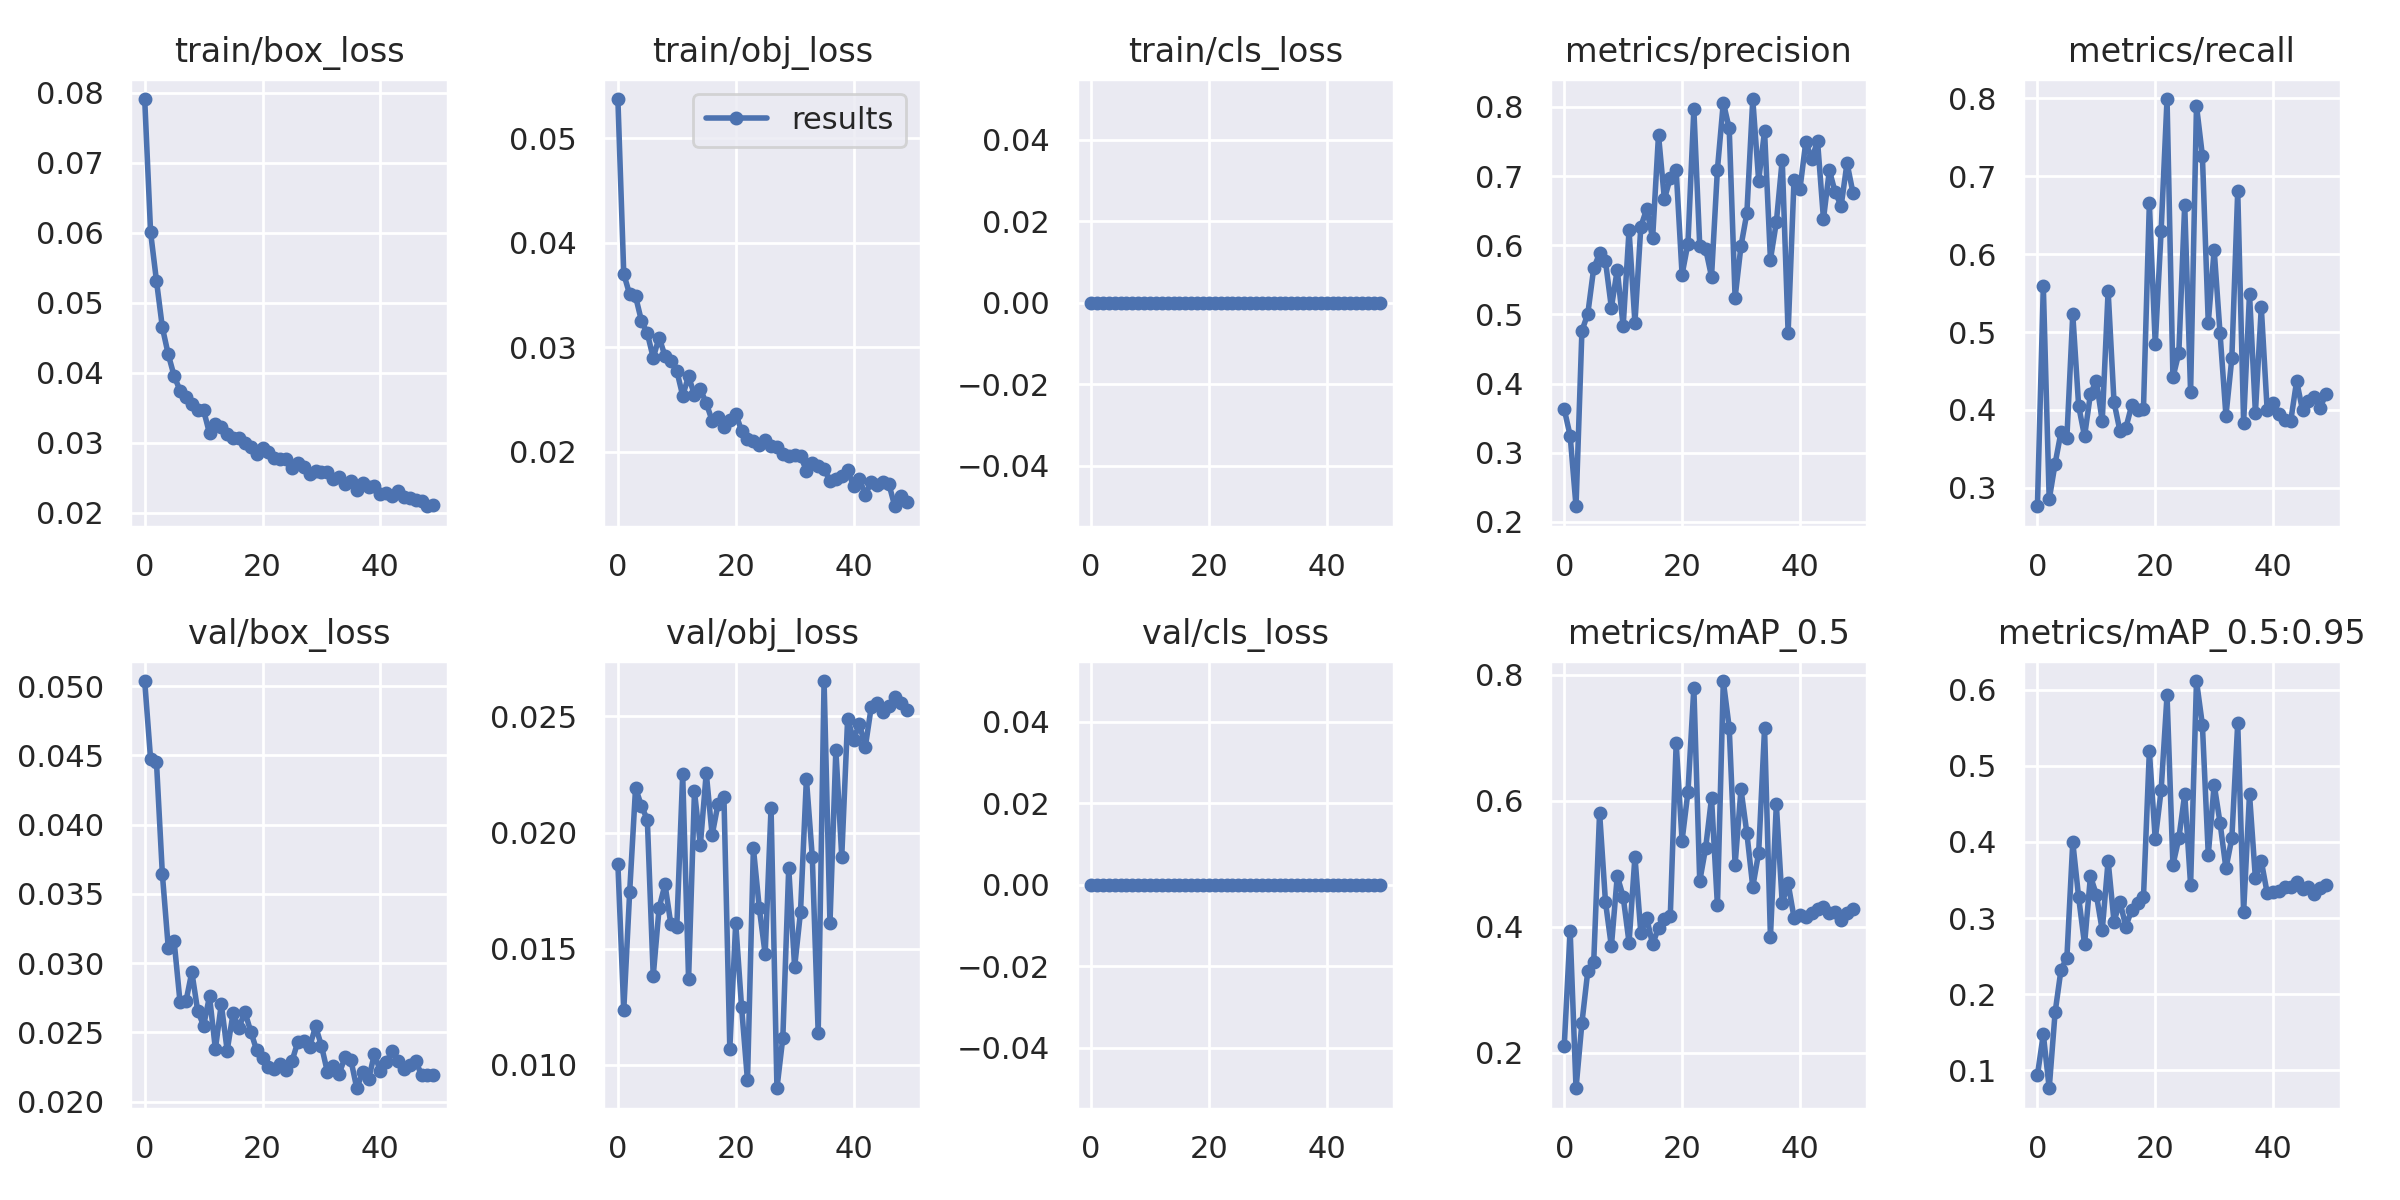

Values plotted in this chart, from the file beside it:
epoch, train/box_loss, train/obj_loss, train/cls_loss, metrics/precision, metrics/recall, metrics/mAP_0.5, metrics/mAP_0.5:0.95, val/box_loss, val/obj_loss, val/cls_loss, x/lr0, x/lr1, x/lr2
0, 0.07912, 0.05373, 0, 0.3629, 0.2764, 0.2112, 0.09393, 0.05037, 0.01865, 0, 0.07024, 0.003307, 0.003307
1, 0.06007, 0.03701, 0, 0.3248, 0.559, 0.3942, 0.1475, 0.04473, 0.01235, 0, 0.04011, 0.006509, 0.006509
2, 0.05312, 0.03506, 0, 0.2227, 0.2852, 0.1441, 0.07667, 0.04451, 0.01744, 0, 0.009845, 0.009578, 0.009578
3, 0.04646, 0.03487, 0, 0.4762, 0.331, 0.2476, 0.1761, 0.03642, 0.02192, 0, 0.009406, 0.009406, 0.009406
4, 0.0426, 0.03253, 0, 0.501, 0.3715, 0.3301, 0.2322, 0.03112, 0.02115, 0, 0.009406, 0.009406, 0.009406
5, 0.03952, 0.03133, 0, 0.5665, 0.3644, 0.3436, 0.248, 0.03158, 0.02055, 0, 0.009208, 0.009208, 0.009208
6, 0.03744, 0.029, 0, 0.5882, 0.5229, 0.5811, 0.3998, 0.02718, 0.01382, 0, 0.00901, 0.00901, 0.00901
7, 0.03657, 0.03094, 0, 0.5767, 0.4049, 0.4394, 0.3271, 0.02724, 0.01676, 0, 0.008812, 0.008812, 0.008812
8, 0.03547, 0.02917, 0, 0.5098, 0.3662, 0.3691, 0.2658, 0.02936, 0.01776, 0, 0.008614, 0.008614, 0.008614
9, 0.03462, 0.02867, 0, 0.5645, 0.4208, 0.4804, 0.355, 0.02656, 0.01604, 0, 0.008416, 0.008416, 0.008416
10, 0.03462, 0.02776, 0, 0.483, 0.4375, 0.448, 0.3309, 0.0255, 0.01595, 0, 0.008218, 0.008218, 0.008218
11, 0.03133, 0.02539, 0, 0.6216, 0.3856, 0.375, 0.2841, 0.02761, 0.02251, 0, 0.00802, 0.00802, 0.00802
12, 0.03268, 0.02723, 0, 0.4877, 0.5528, 0.5115, 0.3753, 0.0238, 0.01368, 0, 0.007822, 0.007822, 0.007822
13, 0.03224, 0.02544, 0, 0.627, 0.4102, 0.39, 0.2954, 0.02705, 0.02177, 0, 0.007624, 0.007624, 0.007624
14, 0.03116, 0.026, 0, 0.6524, 0.3733, 0.4142, 0.3218, 0.0237, 0.01945, 0, 0.007426, 0.007426, 0.007426
15, 0.03066, 0.02466, 0, 0.6101, 0.3768, 0.3721, 0.289, 0.02637, 0.02257, 0, 0.007228, 0.007228, 0.007228
16, 0.0306, 0.02299, 0, 0.7595, 0.4059, 0.3989, 0.3108, 0.02533, 0.01989, 0, 0.00703, 0.00703, 0.00703
17, 0.02999, 0.0233, 0, 0.6667, 0.3997, 0.4127, 0.3198, 0.0265, 0.02123, 0, 0.006832, 0.006832, 0.006832
18, 0.02937, 0.02237, 0, 0.6973, 0.4015, 0.4173, 0.3271, 0.02507, 0.02155, 0, 0.006634, 0.006634, 0.006634
19, 0.02838, 0.02301, 0, 0.7082, 0.6655, 0.6915, 0.5195, 0.02373, 0.01068, 0, 0.006436, 0.006436, 0.006436
20, 0.02926, 0.02366, 0, 0.5576, 0.4842, 0.5368, 0.4035, 0.02314, 0.01611, 0, 0.006238, 0.006238, 0.006238
21, 0.02868, 0.02202, 0, 0.6024, 0.6303, 0.614, 0.4679, 0.0225, 0.01247, 0, 0.00604, 0.00604, 0.00604
22, 0.02785, 0.02128, 0, 0.7963, 0.7993, 0.7792, 0.5926, 0.02235, 0.009321, 0, 0.005842, 0.005842, 0.005842
23, 0.02768, 0.02104, 0, 0.5993, 0.4419, 0.4725, 0.3698, 0.02273, 0.01933, 0, 0.005644, 0.005644, 0.005644
24, 0.02768, 0.02069, 0, 0.5948, 0.473, 0.5251, 0.4046, 0.02228, 0.01675, 0, 0.005446, 0.005446, 0.005446
25, 0.02639, 0.02115, 0, 0.5545, 0.6637, 0.6042, 0.4627, 0.02293, 0.01476, 0, 0.005248, 0.005248, 0.005248
26, 0.02702, 0.02061, 0, 0.7094, 0.4225, 0.434, 0.3436, 0.02434, 0.02106, 0, 0.00505, 0.00505, 0.00505
27, 0.02651, 0.02047, 0, 0.8062, 0.7905, 0.7899, 0.6112, 0.02436, 0.008987, 0, 0.004852, 0.004852, 0.004852
28, 0.02554, 0.01983, 0, 0.769, 0.7267, 0.7161, 0.5539, 0.02398, 0.01116, 0, 0.004654, 0.004654, 0.004654
29, 0.026, 0.01959, 0, 0.5242, 0.512, 0.4983, 0.3831, 0.02543, 0.01848, 0, 0.004456, 0.004456, 0.004456
30, 0.0258, 0.01975, 0, 0.5987, 0.6056, 0.6183, 0.4752, 0.02405, 0.0142, 0, 0.004258, 0.004258, 0.004258
31, 0.02575, 0.01962, 0, 0.6464, 0.4982, 0.5485, 0.4251, 0.02217, 0.01658, 0, 0.00406, 0.00406, 0.00406
32, 0.02478, 0.01823, 0, 0.8113, 0.3926, 0.4634, 0.3652, 0.02261, 0.02231, 0, 0.003862, 0.003862, 0.003862
33, 0.02503, 0.01897, 0, 0.6935, 0.4666, 0.5174, 0.405, 0.02202, 0.01895, 0, 0.003664, 0.003664, 0.003664
34, 0.02404, 0.01869, 0, 0.7651, 0.6813, 0.7147, 0.5559, 0.0232, 0.01137, 0, 0.003466, 0.003466, 0.003466
35, 0.02456, 0.01837, 0, 0.5793, 0.3838, 0.384, 0.3084, 0.02301, 0.02652, 0, 0.003268, 0.003268, 0.003268
36, 0.02321, 0.01724, 0, 0.6331, 0.5493, 0.5943, 0.4627, 0.02097, 0.01609, 0, 0.00307, 0.00307, 0.00307
37, 0.02421, 0.01741, 0, 0.7236, 0.3965, 0.4377, 0.3522, 0.02213, 0.02356, 0, 0.002872, 0.002872, 0.002872
38, 0.02371, 0.01774, 0, 0.4736, 0.5317, 0.469, 0.3748, 0.02162, 0.01896, 0, 0.002674, 0.002674, 0.002674
39, 0.02384, 0.01827, 0, 0.6938, 0.3997, 0.4148, 0.3328, 0.02346, 0.02491, 0, 0.002476, 0.002476, 0.002476
40, 0.02266, 0.01675, 0, 0.6808, 0.4092, 0.4185, 0.3341, 0.0222, 0.024, 0, 0.002278, 0.002278, 0.002278
41, 0.02286, 0.01743, 0, 0.7489, 0.3944, 0.4155, 0.335, 0.02284, 0.02467, 0, 0.00208, 0.00208, 0.00208
42, 0.02238, 0.0159, 0, 0.7246, 0.3873, 0.4221, 0.3407, 0.02366, 0.02368, 0, 0.001882, 0.001882, 0.001882
43, 0.02304, 0.01714, 0, 0.7502, 0.386, 0.4282, 0.3412, 0.02292, 0.0254, 0, 0.001684, 0.001684, 0.001684
44, 0.02226, 0.01689, 0, 0.6379, 0.4373, 0.4311, 0.3476, 0.02238, 0.02556, 0, 0.001486, 0.001486, 0.001486
45, 0.02203, 0.01714, 0, 0.7084, 0.3997, 0.4221, 0.3384, 0.02264, 0.02521, 0, 0.001288, 0.001288, 0.001288
46, 0.02186, 0.01695, 0, 0.6763, 0.412, 0.4239, 0.3409, 0.02294, 0.02543, 0, 0.00109, 0.00109, 0.00109
47, 0.02162, 0.01481, 0, 0.6568, 0.4173, 0.4112, 0.3311, 0.02193, 0.02582, 0, 0.000892, 0.000892, 0.000892
48, 0.02091, 0.01582, 0, 0.7188, 0.4032, 0.4226, 0.3393, 0.02192, 0.02558, 0, 0.000694, 0.000694, 0.000694
49, 0.02113, 0.01523, 0, 0.6761, 0.4208, 0.4276, 0.3432, 0.02191, 0.0253, 0, 0.000496, 0.000496, 0.000496
